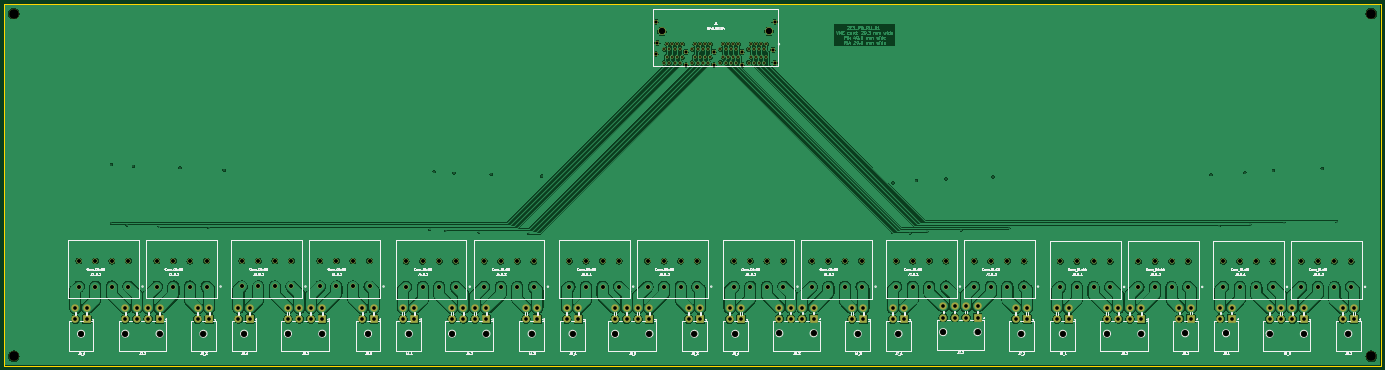
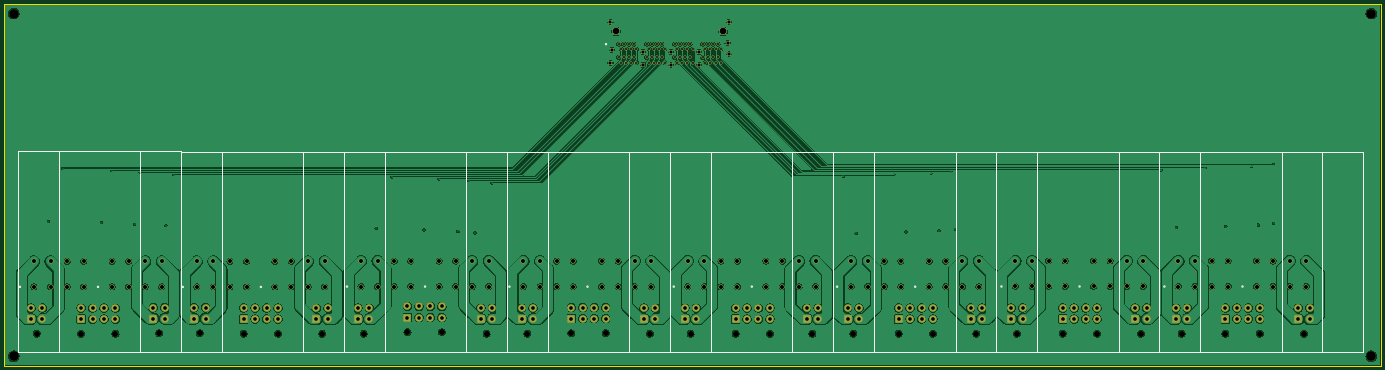
Circuit board: 13 layer files. Board 685.8 x 180.3 mm.
- bottom_copper: 2E1-B_Cu.gbr (1300689 bytes)
- bottom_mask: 2E1-B_Mask.gbr (12787 bytes)
- bottom_silk: 2E1-B_Silkscreen.gbr (7441 bytes)
- outline: 2E1-Edge_Cuts.gbr (762 bytes)
- top_copper: 2E1-F_Cu.gbr (1105526 bytes)
- top_mask: 2E1-F_Mask.gbr (12787 bytes)
- top_silk: 2E1-F_Silkscreen.gbr (134558 bytes)
- inner_copper: 2E1-In1_Cu.gbr (1417870 bytes)
- inner_copper: 2E1-In2_Cu.gbr (1334777 bytes)
- inner_copper: 2E1-In3_Cu.gbr (1405290 bytes)
- inner_copper: 2E1-In4_Cu.gbr (1402790 bytes)
- drill: 2E1-NPTH.drl (629 bytes)
- drill: 2E1-PTH.drl (5959 bytes)

=== bottom_copper: 2E1-B_Cu.gbr (1300689 bytes, source omitted) ===
=== bottom_mask: 2E1-B_Mask.gbr (12787 bytes, source omitted) ===
=== bottom_silk: 2E1-B_Silkscreen.gbr (7441 bytes, source omitted) ===
=== outline: 2E1-Edge_Cuts.gbr ===
G04 #@! TF.GenerationSoftware,KiCad,Pcbnew,(5.99.0-9973-gfb99c55869)*
G04 #@! TF.CreationDate,2021-09-10T21:28:05-07:00*
G04 #@! TF.ProjectId,2E1,3245312e-6b69-4636-9164-5f7063625858,rev?*
G04 #@! TF.SameCoordinates,Original*
G04 #@! TF.FileFunction,Profile,NP*
%FSLAX46Y46*%
G04 Gerber Fmt 4.6, Leading zero omitted, Abs format (unit mm)*
G04 Created by KiCad (PCBNEW (5.99.0-9973-gfb99c55869)) date 2021-09-10 21:28:05*
%MOMM*%
%LPD*%
G01*
G04 APERTURE LIST*
G04 #@! TA.AperFunction,Profile*
%ADD10C,0.100000*%
G04 #@! TD*
G04 APERTURE END LIST*
D10*
X76494000Y-150120000D02*
X762294000Y-150120000D01*
X762294000Y-150120000D02*
X762294000Y-330460000D01*
X762294000Y-330460000D02*
X76494000Y-330460000D01*
X76494000Y-330460000D02*
X76494000Y-150120000D01*
M02*

=== top_copper: 2E1-F_Cu.gbr (1105526 bytes, source omitted) ===
=== top_mask: 2E1-F_Mask.gbr (12787 bytes, source omitted) ===
=== top_silk: 2E1-F_Silkscreen.gbr (134558 bytes, source omitted) ===
=== inner_copper: 2E1-In1_Cu.gbr (1417870 bytes, source omitted) ===
=== inner_copper: 2E1-In2_Cu.gbr (1334777 bytes, source omitted) ===
=== inner_copper: 2E1-In3_Cu.gbr (1405290 bytes, source omitted) ===
=== inner_copper: 2E1-In4_Cu.gbr (1402790 bytes, source omitted) ===
=== drill: 2E1-NPTH.drl ===
M48
METRIC,TZ
T1C3.000
T2C4.826
%
G90
G05
T1
X114864Y-314429
X136880Y-314386
X153980Y-314386
X175824Y-314429
X196088Y-314386
X217906Y-314386
X235006Y-314386
X257810Y-314386
X278074Y-314386
X299638Y-314386
X316738Y-314386
X339288Y-314386
X359664Y-314429
X380837Y-314429
X397937Y-314429
X420370Y-314429
X440690Y-314429
X462625Y-314175
X479725Y-314175
X501650Y-314429
X521970Y-314429
X544240Y-313624
X561340Y-313624
X583184Y-314429
X603814Y-314429
X625830Y-314386
X642930Y-314386
X664774Y-314175
X685094Y-314175
X706775Y-314429
X723875Y-314429
X745998Y-314386
T2
X81320Y-154946
X81320Y-325634
X757468Y-154946
X757468Y-325634
T0
M30

=== drill: 2E1-PTH.drl ===
M48
METRIC,TZ
T1C0.400
T2C0.965
T3C1.575
T4C1.800
T5C1.981
T6C3.251
%
G90
G05
T1
X129934Y-230238
X129970Y-259470
X137600Y-260210
X140913Y-230943
X153810Y-261000
X164084Y-231648
X178400Y-261660
X186135Y-232965
X288415Y-262365
X290750Y-233670
X296620Y-263070
X300685Y-234405
X313050Y-263770
X319150Y-235090
X337830Y-264470
X344260Y-235850
X519176Y-239268
X527812Y-264160
X530860Y-238252
X536251Y-263455
X545592Y-237236
X553212Y-262636
X568960Y-236220
X576891Y-261931
X677672Y-235204
X681736Y-260604
X694436Y-234188
X697287Y-259899
X708660Y-233172
X713740Y-259080
X733044Y-232156
X740156Y-258572
T2
X405384Y-172720
X405384Y-179324
X406654Y-170180
X406654Y-176784
X407924Y-172720
X407924Y-179324
X409194Y-170180
X409194Y-176784
X410464Y-172720
X410464Y-179324
X411734Y-170180
X411734Y-176784
X413004Y-172720
X413004Y-179324
X414274Y-170180
X414274Y-176784
X419354Y-172720
X419354Y-179324
X420624Y-170180
X420624Y-176784
X421894Y-172720
X421894Y-179324
X423164Y-170180
X423164Y-176784
X424434Y-172720
X424434Y-179324
X425704Y-170180
X425704Y-176784
X426974Y-172720
X426974Y-179324
X428244Y-170180
X428244Y-176784
X433324Y-172720
X433324Y-179324
X434594Y-170180
X434594Y-176784
X435864Y-172720
X435864Y-179324
X437134Y-170180
X437134Y-176784
X438404Y-172720
X438404Y-179324
X439674Y-170180
X439674Y-176784
X440944Y-172720
X440944Y-179324
X442214Y-170180
X442214Y-176784
X447294Y-172720
X447294Y-179324
X448564Y-170180
X448564Y-176784
X449834Y-172720
X449834Y-179324
X451104Y-170180
X451104Y-176784
X452374Y-172720
X452374Y-179324
X453644Y-170180
X453644Y-176784
X454914Y-172720
X454914Y-179324
X456184Y-170180
X456184Y-176784
T3
X401320Y-159258
X401320Y-175260
X401955Y-169672
X416179Y-173990
X416179Y-180594
X430149Y-173990
X430149Y-180594
X444119Y-173990
X444119Y-180594
X459613Y-172974
X460248Y-159258
X460248Y-179324
T4
X112014Y-301629
X112014Y-307129
X117714Y-301629
X117714Y-307129
X136880Y-301586
X136880Y-307086
X142580Y-301586
X142580Y-307086
X148280Y-301586
X148280Y-307086
X153980Y-301586
X153980Y-307086
X172974Y-301629
X172974Y-307129
X178674Y-301629
X178674Y-307129
X193238Y-301586
X193238Y-307086
X198938Y-301586
X198938Y-307086
X217906Y-301586
X217906Y-307086
X223606Y-301586
X223606Y-307086
X229306Y-301586
X229306Y-307086
X235006Y-301586
X235006Y-307086
X254960Y-301586
X254960Y-307086
X260660Y-301586
X260660Y-307086
X275224Y-301586
X275224Y-307086
X280924Y-301586
X280924Y-307086
X299638Y-301586
X299638Y-307086
X305338Y-301586
X305338Y-307086
X311038Y-301586
X311038Y-307086
X316738Y-301586
X316738Y-307086
X336438Y-301586
X336438Y-307086
X342138Y-301586
X342138Y-307086
X356814Y-301629
X356814Y-307129
X362514Y-301629
X362514Y-307129
X380837Y-301629
X380837Y-307129
X386537Y-301629
X386537Y-307129
X392237Y-301629
X392237Y-307129
X397937Y-301629
X397937Y-307129
X417520Y-301629
X417520Y-307129
X423220Y-301629
X423220Y-307129
X437840Y-301629
X437840Y-307129
X443540Y-301629
X443540Y-307129
X462625Y-301375
X462625Y-306875
X468325Y-301375
X468325Y-306875
X474025Y-301375
X474025Y-306875
X479725Y-301375
X479725Y-306875
X498800Y-301629
X498800Y-307129
X504500Y-301629
X504500Y-307129
X519120Y-301629
X519120Y-307129
X524820Y-301629
X524820Y-307129
X544240Y-300824
X544240Y-306324
X549940Y-300824
X549940Y-306324
X555640Y-300824
X555640Y-306324
X561340Y-300824
X561340Y-306324
X580334Y-301629
X580334Y-307129
X586034Y-301629
X586034Y-307129
X600964Y-301629
X600964Y-307129
X606664Y-301629
X606664Y-307129
X625830Y-301586
X625830Y-307086
X631530Y-301586
X631530Y-307086
X637230Y-301586
X637230Y-307086
X642930Y-301586
X642930Y-307086
X661924Y-301375
X661924Y-306875
X667624Y-301375
X667624Y-306875
X682244Y-301375
X682244Y-306875
X687944Y-301375
X687944Y-306875
X706775Y-301629
X706775Y-307129
X712475Y-301629
X712475Y-307129
X718175Y-301629
X718175Y-307129
X723875Y-301629
X723875Y-307129
X743148Y-301586
X743148Y-307086
X748848Y-301586
X748848Y-307086
T5
X113725Y-278180
X113725Y-290880
X121980Y-278180
X121980Y-290880
X130235Y-278180
X130235Y-290880
X138490Y-278180
X138490Y-290880
X152615Y-278180
X152615Y-290880
X160870Y-278180
X160870Y-290880
X169125Y-278180
X169125Y-290880
X177380Y-278180
X177380Y-290880
X194886Y-278170
X194886Y-290870
X203141Y-278170
X203141Y-290870
X211396Y-278170
X211396Y-290870
X219651Y-278170
X219651Y-290870
X233776Y-278170
X233776Y-290870
X242031Y-278170
X242031Y-290870
X250286Y-278170
X250286Y-290870
X258541Y-278170
X258541Y-290870
X276746Y-278270
X276746Y-290970
X285001Y-278270
X285001Y-290970
X293256Y-278270
X293256Y-290970
X301511Y-278270
X301511Y-290970
X315636Y-278270
X315636Y-290970
X323891Y-278270
X323891Y-290970
X332146Y-278270
X332146Y-290970
X340401Y-278270
X340401Y-290970
X358095Y-278230
X358095Y-290930
X366350Y-278230
X366350Y-290930
X374605Y-278230
X374605Y-290930
X382860Y-278230
X382860Y-290930
X396985Y-278230
X396985Y-290930
X405240Y-278230
X405240Y-290930
X413495Y-278230
X413495Y-290930
X421750Y-278230
X421750Y-290930
X439936Y-278250
X439936Y-290950
X448191Y-278250
X448191Y-290950
X456446Y-278250
X456446Y-290950
X464701Y-278250
X464701Y-290950
X478826Y-278250
X478826Y-290950
X487081Y-278250
X487081Y-290950
X495336Y-278250
X495336Y-290950
X503591Y-278250
X503591Y-290950
X520845Y-278210
X520845Y-290910
X529100Y-278210
X529100Y-290910
X537355Y-278210
X537355Y-290910
X545610Y-278210
X545610Y-290910
X559735Y-278210
X559735Y-290910
X567990Y-278210
X567990Y-290910
X576245Y-278210
X576245Y-290910
X584500Y-278210
X584500Y-290910
X602606Y-278390
X602606Y-291090
X610861Y-278390
X610861Y-291090
X619116Y-278390
X619116Y-291090
X627371Y-278390
X627371Y-291090
X641496Y-278390
X641496Y-291090
X649751Y-278390
X649751Y-291090
X658006Y-278390
X658006Y-291090
X666261Y-278390
X666261Y-291090
X683716Y-278360
X683716Y-291060
X691971Y-278360
X691971Y-291060
X700226Y-278360
X700226Y-291060
X708481Y-278360
X708481Y-291060
X722606Y-278360
X722606Y-291060
X730861Y-278360
X730861Y-291060
X739116Y-278360
X739116Y-291060
X747371Y-278360
X747371Y-291060
T6
X404114Y-163830
X457454Y-163830
T0
M30

